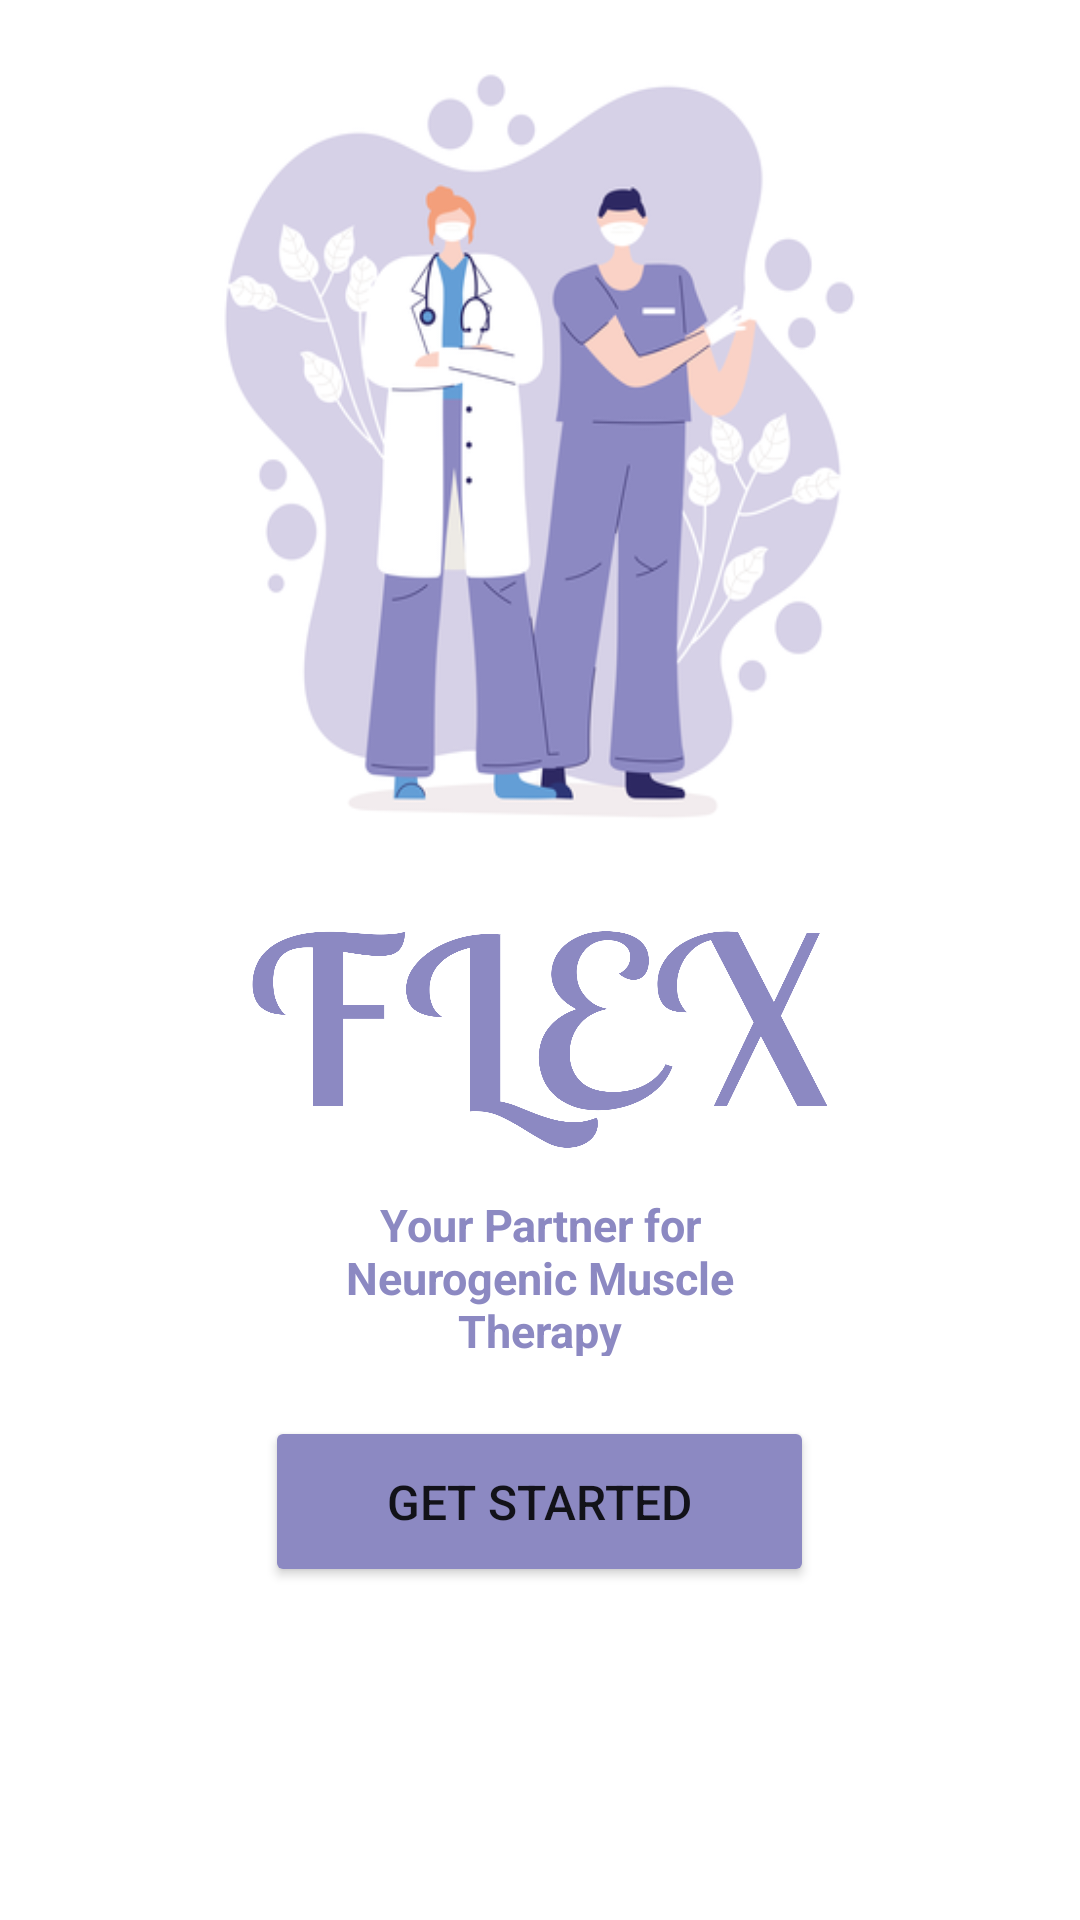

Layout XML and referenced resources for this Android screen:
<!-- AndroidManifest.xml: application theme Theme.Coen_elec_390_project_winter_2023 -->
<!-- res/layout/home_layout.xml -->
<?xml version="1.0" encoding="utf-8"?>
<LinearLayout xmlns:android="http://schemas.android.com/apk/res/android"
    android:layout_width="match_parent"
    android:layout_height="match_parent"
    xmlns:app="http://schemas.android.com/apk/res-auto"
    android:orientation="vertical"
    android:id="@+id/homeLayoutID"
    android:background="@color/white"
    android:layout_gravity="center">

    <ImageView
        android:id="@+id/doctorImageID"
        android:layout_width="249dp"
        android:layout_height="270dp"
        android:layout_gravity="center"
        android:layout_marginTop="15dp"
        android:layout_marginBottom="10dp"
        android:background="@drawable/doctor_2" />


    <ImageView
        android:id="@+id/flexLogo"
        android:layout_width="198dp"
        android:layout_height="103dp"
        android:layout_gravity="center"
        android:background="@drawable/flex_logo_2" />

    <TextView
        android:id="@+id/textView"
        android:layout_width="178dp"
        android:layout_height="54dp"
        android:layout_gravity="center"
        android:layout_marginLeft="15dp"
        android:layout_marginRight="15dp"
        android:gravity="center_horizontal"
        android:text="Your Partner for Neurogenic Muscle Therapy"
        android:textColor="@color/dark_purble"
        android:textSize="15dp"
        android:textStyle="bold" />

    <Button
        android:id="@+id/get_started_button"
        android:layout_width="183dp"
        android:layout_height="57dp"
        android:layout_gravity="center"
        android:layout_marginTop="20dp"
        android:backgroundTint="@color/dark_purble"
        android:text="Get Started"
        android:textSize="16sp"

        app:cornerRadius="25dp" />


</LinearLayout>
<!-- resources referenced by this layout -->
<resources>
  <color name="dark_purble">#8C89C2</color>
  <color name="white">#FFFFFFFF</color>
  <!-- drawable doctor_2: png bitmap (drawable, 63559 bytes) -->
  <!-- drawable flex_logo_2: png bitmap (drawable, 84524 bytes) -->
  <style name="Theme.Coen_elec_390_project_winter_2023" parent="Theme.MaterialComponents.DayNight.DarkActionBar">
          
          <item name="colorPrimary">@color/purple_500</item>
          <item name="colorPrimaryVariant">@color/purple_700</item>
          <item name="colorOnPrimary">@color/white</item>
          
          <item name="colorSecondary">@color/teal_200</item>
          <item name="colorSecondaryVariant">@color/teal_700</item>
          <item name="colorOnSecondary">@color/black</item>
          
          <item name="android:statusBarColor">?attr/colorPrimaryVariant</item>
          
      </style>
  <color name="purple_500">#FF6200EE</color>
  <color name="purple_700">#FF3700B3</color>
  <color name="teal_200">#FF03DAC5</color>
  <color name="teal_700">#FF018786</color>
  <color name="black">#FF000000</color>
</resources>
